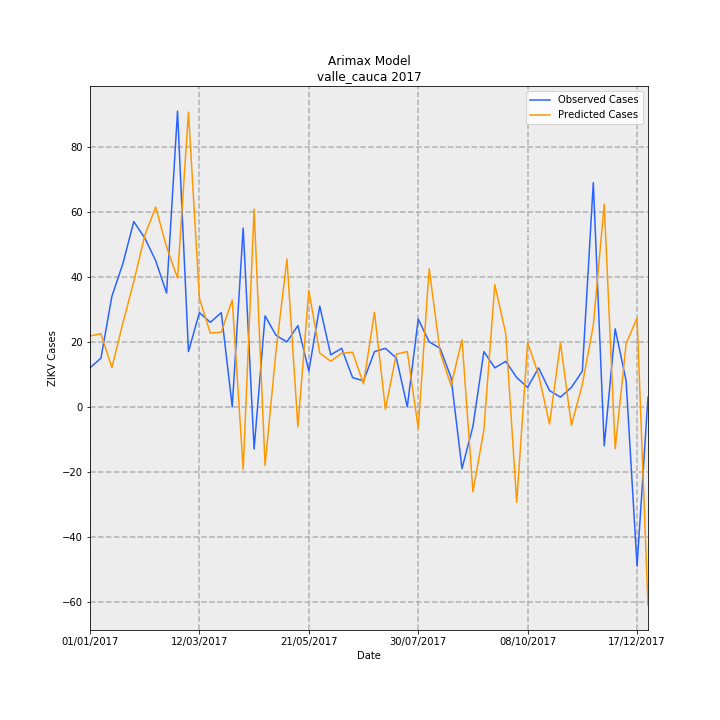

Data behind this chart, as committed beside it:
Date, predictions_incidence, observed_incidence, Predicted Cases, Observed Cases, error
01/01/2017, 0.4724, 0.2601, 21.79, 12.0, -9.794
08/01/2017, 0.4881, 0.3251, 22.52, 15.0, -7.518
15/01/2017, 0.2621, 0.737, 12.09, 34.0, 21.91
22/01/2017, 0.5572, 0.9537, 25.7, 44.0, 18.3
29/01/2017, 0.835, 1.236, 38.52, 57.0, 18.48
05/02/2017, 1.141, 1.127, 52.64, 52.0, -0.6355
12/02/2017, 1.333, 0.9754, 61.5, 45.0, -16.5
19/02/2017, 1.067, 0.7587, 49.21, 35.0, -14.21
26/02/2017, 0.8588, 1.973, 39.62, 91.0, 51.38
05/03/2017, 1.966, 0.3685, 90.69, 17.0, -73.69
12/03/2017, 0.7241, 0.6286, 33.41, 29.0, -4.407
19/03/2017, 0.4918, 0.5636, 22.69, 26.0, 3.312
26/03/2017, 0.498, 0.6286, 22.97, 29.0, 6.028
02/04/2017, 0.7132, 0.0, 32.9, 0.0, -32.9
09/04/2017, -0.4169, 1.192, -19.23, 55.0, 74.23
16/04/2017, 1.319, -0.2818, 60.84, -13.0, -73.84
23/04/2017, -0.3903, 0.6069, -18.01, 28.0, 46.01
30/04/2017, 0.3707, 0.4769, 17.1, 22.0, 4.896
07/05/2017, 0.9859, 0.4335, 45.48, 20.0, -25.48
14/05/2017, -0.1329, 0.5419, -6.132, 25.0, 31.13
21/05/2017, 0.776, 0.2384, 35.8, 11.0, -24.8
28/05/2017, 0.3584, 0.672, 16.53, 31.0, 14.47
04/06/2017, 0.3043, 0.3468, 14.04, 16.0, 1.961
11/06/2017, 0.3573, 0.3902, 16.48, 18.0, 1.515
18/06/2017, 0.3643, 0.1951, 16.81, 9.0, -7.807
25/06/2017, 0.1528, 0.1734, 7.051, 8.0, 0.949
02/07/2017, 0.6309, 0.3685, 29.11, 17.0, -12.11
09/07/2017, -0.01535, 0.3902, -0.7082, 18.0, 18.71
16/07/2017, 0.352, 0.3251, 16.24, 15.0, -1.239
23/07/2017, 0.3685, 0.0, 17, 0.0, -17
30/07/2017, -0.1431, 0.5853, -6.6, 27.0, 33.6
06/08/2017, 0.9208, 0.4335, 42.48, 20.0, -22.48
13/08/2017, 0.3645, 0.3902, 16.81, 18.0, 1.186
20/08/2017, 0.1418, 0.1951, 6.541, 9.0, 2.459
27/08/2017, 0.4483, -0.4118, 20.68, -19.0, -39.68
03/09/2017, -0.5666, -0.1301, -26.14, -6.0, 20.14
10/09/2017, -0.1544, 0.3685, -7.123, 17.0, 24.12
17/09/2017, 0.8154, 0.2601, 37.62, 12.0, -25.62
24/09/2017, 0.487, 0.3035, 22.47, 14.0, -8.466
01/10/2017, -0.6372, 0.1951, -29.4, 9.0, 38.4
08/10/2017, 0.4294, 0.1301, 19.81, 6.0, -13.81
15/10/2017, 0.2141, 0.2601, 9.879, 12.0, 2.121
22/10/2017, -0.1146, 0.1084, -5.286, 5.0, 10.29
29/10/2017, 0.4264, 0.06503, 19.67, 3.0, -16.67
05/11/2017, -0.1226, 0.1301, -5.658, 6.0, 11.66
12/11/2017, 0.1502, 0.2384, 6.93, 11.0, 4.07
19/11/2017, 0.5428, 1.496, 25.04, 69.0, 43.96
26/11/2017, 1.351, -0.2601, 62.34, -12.0, -74.34
03/12/2017, -0.2797, 0.5202, -12.9, 24.0, 36.9
10/12/2017, 0.4209, 0.1734, 19.42, 8.0, -11.42
17/12/2017, 0.5923, -1.062, 27.33, -49.0, -76.33
24/12/2017, -1.324, 0.06503, -61.06, 3.0, 64.06
